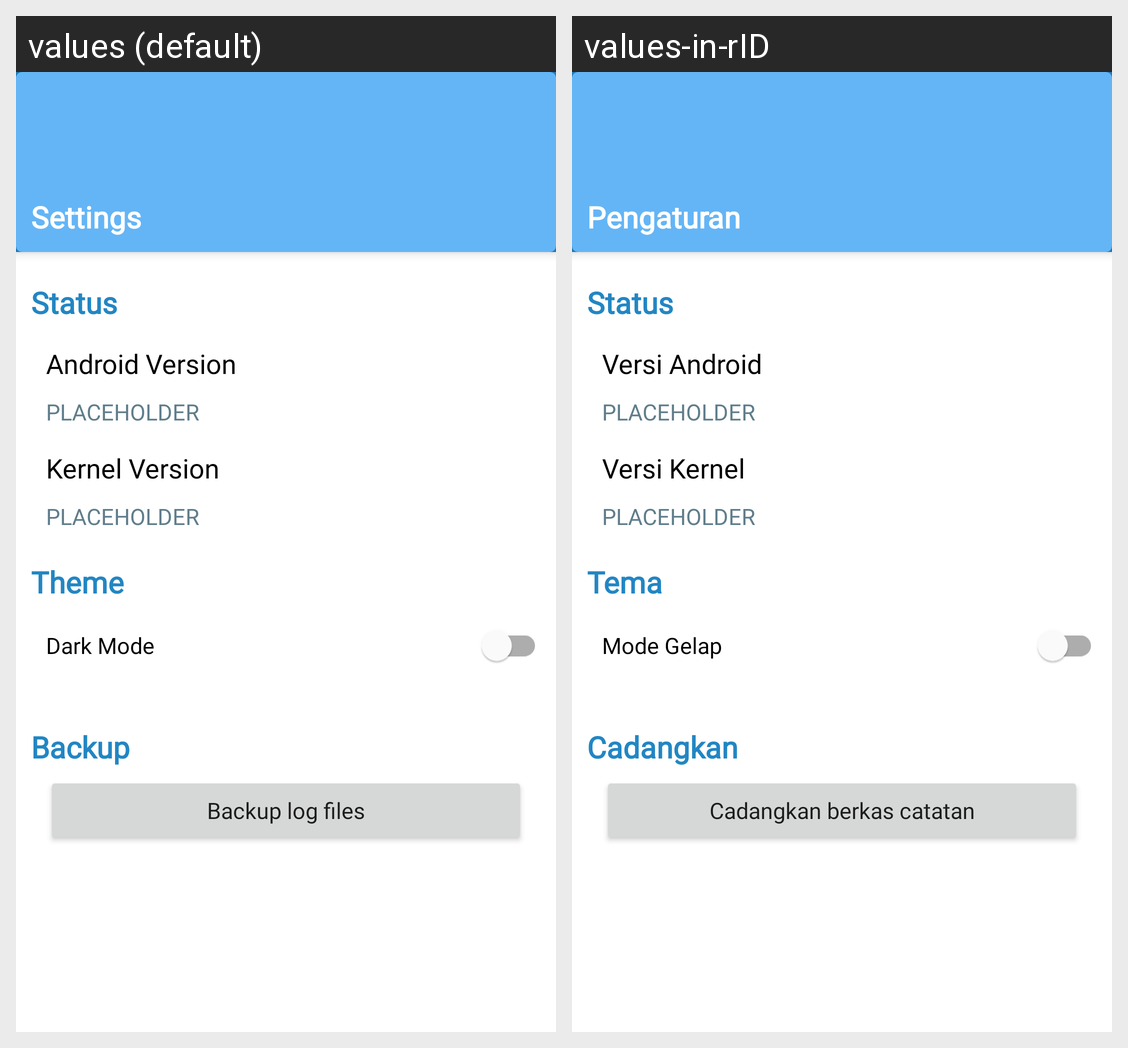

Locale-by-locale string values for the Android screen shown in this grid:
Android screen res/layout/activity_audio_settings.xml rendered under 2 locales, left to right: values (default), values-in-rID. Device: Nexus 5 (rendered at 1080×1920; each locale shown at half size, 540×960, under a caption strip naming it); theme Theme.KizunaAudioController.
Strings drawn on this screen, with the default value and each locale's value (text and hints the layout hard-codes, and strings that could not be matched under every locale, appear in the picture but are not listed):

audio_settings_title
  values: Settings
  values-in-rID: Pengaturan

audio_settings_2
  values: Status
  values-in-rID: Status

audio_settings_2_1
  values: Android Version
  values-in-rID: Versi Android

PLACEHOLDER
  values: PLACEHOLDER
  values-in-rID: PLACEHOLDER  [not translated; the default value is used]

audio_settings_2_2
  values: Kernel Version
  values-in-rID: Versi Kernel

audio_settings_1
  values: Theme
  values-in-rID: Tema

audio_settings_1_1
  values: Dark Mode
  values-in-rID: Mode Gelap

audio_settings_4
  values: Backup
  values-in-rID: Cadangkan

audio_settings_4_1
  values: Backup log files
  values-in-rID: Cadangkan berkas catatan
